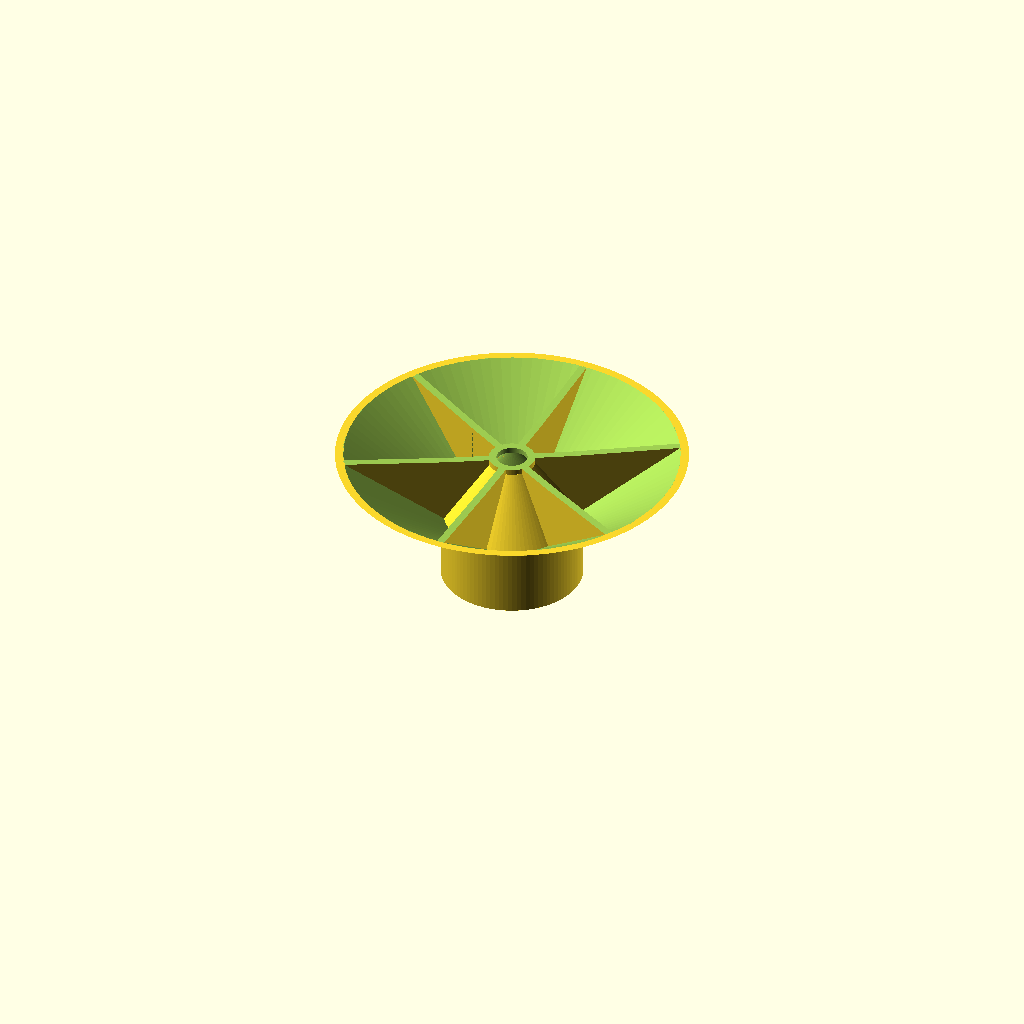
Cell 1: the model at its default parameters.
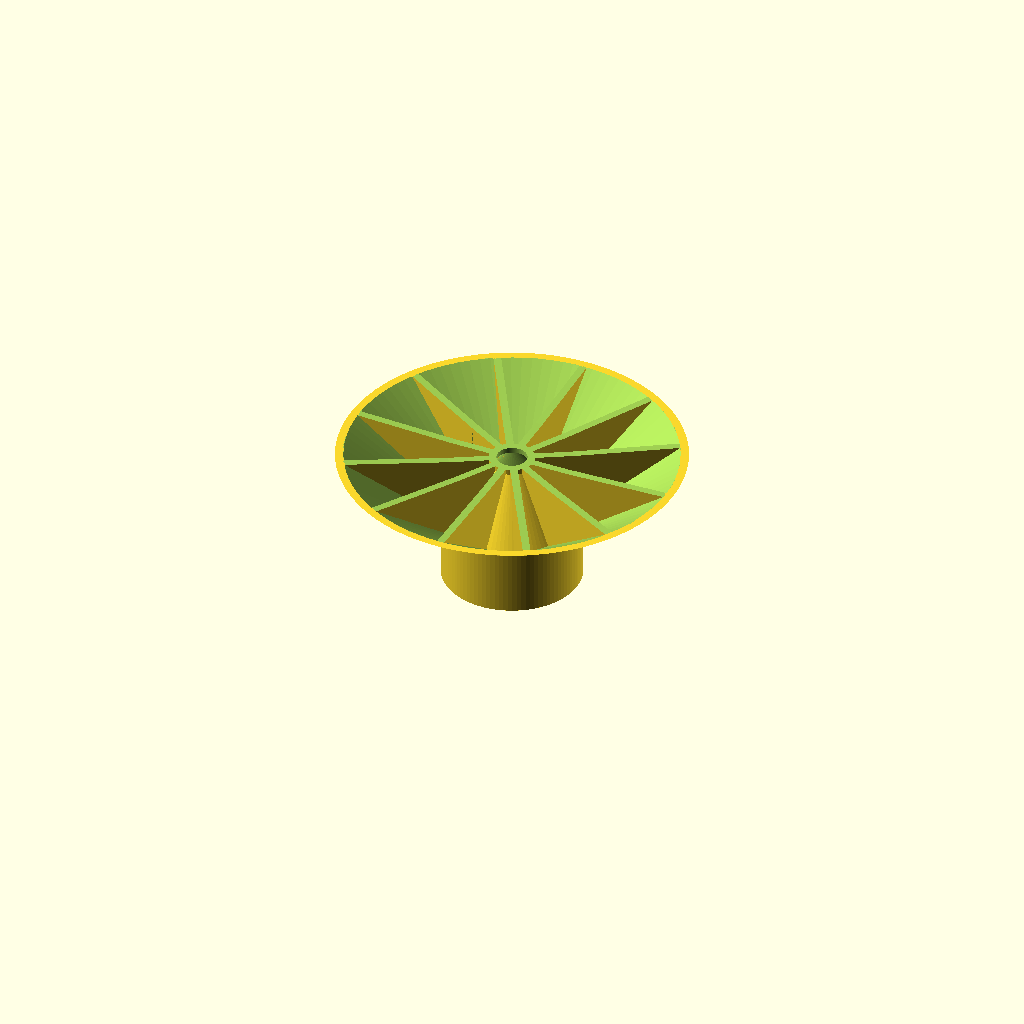
Cell 2: number_taper_tube_support_spokes = 12 (everything else at default).
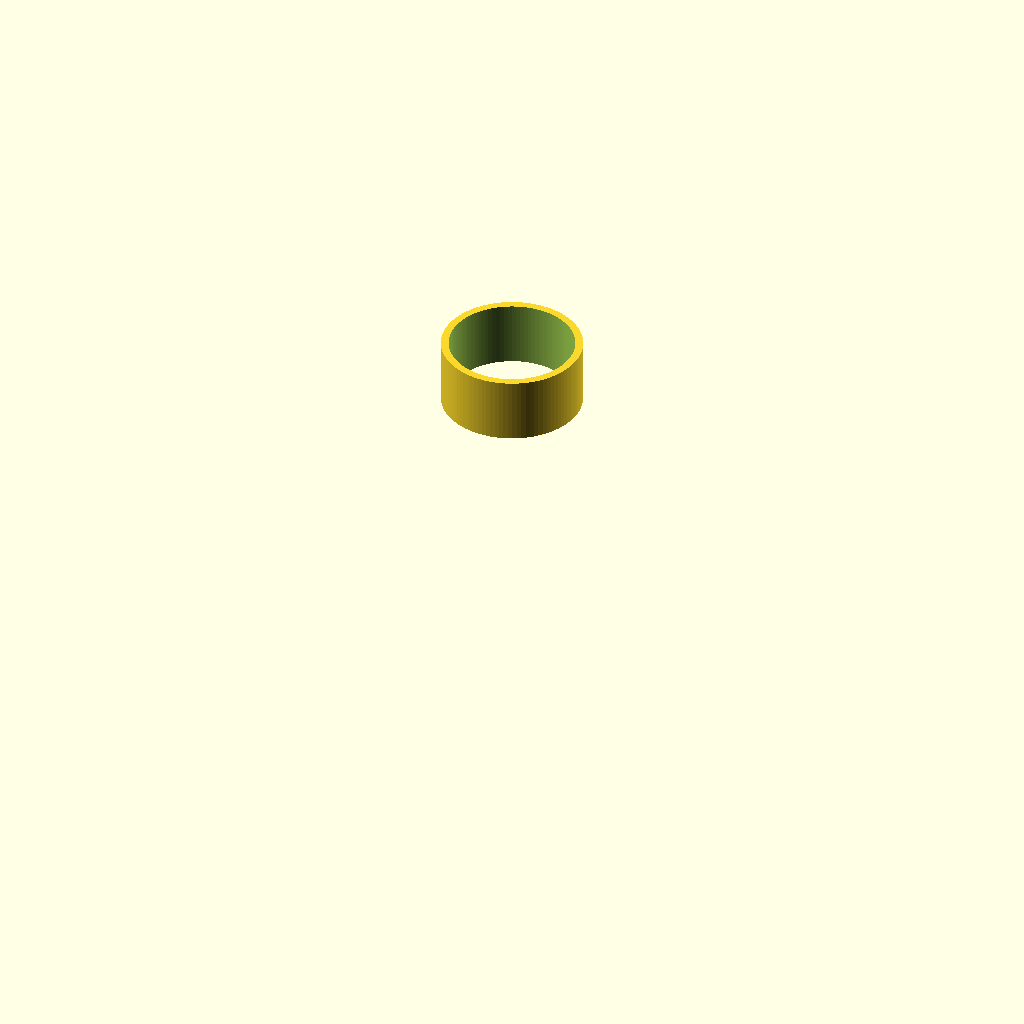
Cell 3: taper_angle = 108.4 (everything else at default).
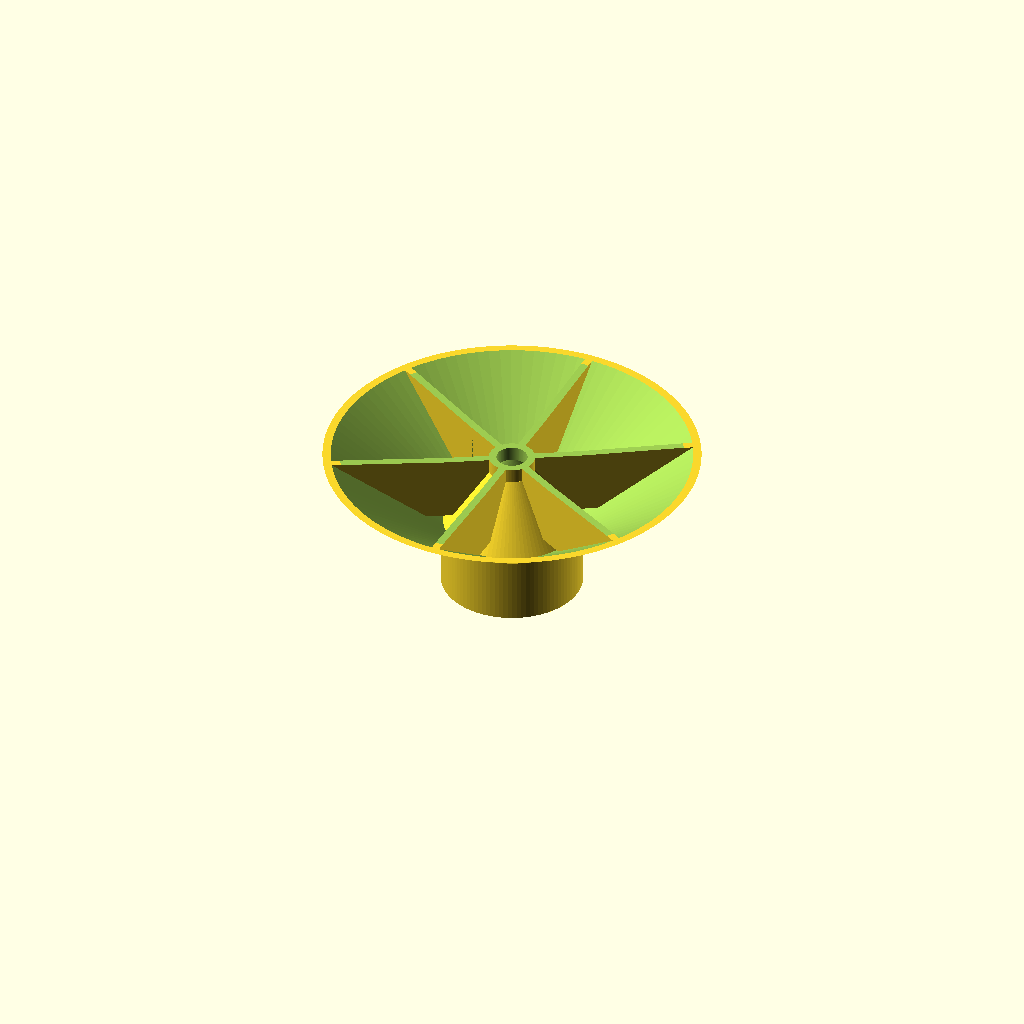
Cell 4 — tube_bottom_clearance_height set to 4, the other parameters unchanged.
All cells are drawn from one camera (rotation 55°, 0°, 25°, orthographic, colour scheme Cornfield), so only the parameter changes between them.
The OpenSCAD source (tapered_tube_support_benchtop.scad):
/*
    Tapered tube holder for benchtop
    
    CERN Open Hardware Licence Version 2 - Permissive

    Copyright (c) 2022-2024, Ian Cavén
    All rights reserved.
    
*/

// Set to true to make a test print of the tube support
test_print_for_tapered_tube_support = false;
// When making a test print of the tube support, this is height used
default_support_print_height = 5;


// The number of supporting segments (must be even for a symmetric result)
number_taper_tube_support_spokes = 6;

// The tapered tube bottom support
taper_angle = 54.2;   // degrees from the center axis
// The clearance height is the amount needed to ensure that the tube bottom doesn't make contact with the base of the centrifuge holder
tube_bottom_clearance_height = 2;

// The constrained design parameters, these are determined by the centrifuge and sample tube
// The tube is tapered, slightly smaller at the bottom
// The diameter is measured just above the taper
tube_diameter = 33;
tolerance_around_tube = 0.5;    // The space around the sample tube when inserted
tube_opening_radius = tube_diameter / 2;
min_tapered_section_diameter = 7;

min_wall_thickness = 1.75;   // Dependent on the filament size?
wall_thickness= min_wall_thickness*1;   // The thickness of the plastic walls (except for the lip which is half)
difference_overlap = 0.1;   // A small overlap used when differencing objects
tube_cylinder_support_thickness = wall_thickness;

tapered_insert_outer_radius = tube_opening_radius - wall_thickness-tolerance_around_tube;
taper_support_height = tan(taper_angle) * tapered_insert_outer_radius;
truncated_taper_height = taper_support_height-tan(taper_angle) * min_tapered_section_diameter/2;
construction_truncated_taper_height = truncated_taper_height - difference_overlap + tube_bottom_clearance_height;
extra_base_width = construction_truncated_taper_height / cos(45);
extra_tube_support_height = 15;

// Rendering and printing parameters - probably don't need to change
resolution = 100; // Set to a higher value for smoother curves, lower for faster rendering
$fn=resolution;

module tapered_section()
{
    $fn=resolution;

    // Offset the taper so that the truncated portion
    // of the taper is below ground (which will be removed via intersection later)
    intersection()
    {
        translate([0, 0, truncated_taper_height])
        rotate([180, 0, 0])
        cylinder(taper_support_height, r1=tapered_insert_outer_radius, r2=0);
        
        cylinder(taper_support_height, r=tapered_insert_outer_radius);

    }
}

module tapered_section_shell()
{
   $fn=resolution;
   shell_radius = tapered_insert_outer_radius + wall_thickness;
    shell_height = tan(taper_angle) * shell_radius - difference_overlap;
    truncated_shell_height = shell_height-tan(taper_angle) * (min_tapered_section_diameter/2 + wall_thickness);

    difference()
    {
        intersection() 
        {
            translate([0, 0, truncated_shell_height])
            rotate([180, 0, 0])
                cylinder(shell_height, r1=shell_radius, r2=0);
            cylinder(shell_height, r=shell_radius);
        }
        tapered_section();
    }

}

module hollow_cylinder()
{
   $fn=resolution;

    // The hollow cylinder around the spokes
    difference()
    {
       cylinder(h=construction_truncated_taper_height, r1=extra_base_width+tapered_insert_outer_radius+wall_thickness, 
                r2=tapered_insert_outer_radius+wall_thickness, center=false);
       translate([0, 0, -difference_overlap])
        cylinder(h=construction_truncated_taper_height+difference_overlap*2, 
                 r1=extra_base_width+tapered_insert_outer_radius, r2=tapered_insert_outer_radius, center=false);
    }
}



module spokes()
{
   $fn=resolution;
    union()
    {
      // Make the supporting spokes for the tapered tube
     translate([0, 0, taper_support_height/2-tube_bottom_clearance_height*2])
     for (angle = [ 0 : 180/(number_taper_tube_support_spokes/2): 180 ])
        rotate([0, 0, angle]) 
            cube([tube_cylinder_support_thickness, 
                  (extra_base_width+tapered_insert_outer_radius + difference_overlap) * 2 + wall_thickness/2, 
                  construction_truncated_taper_height+tube_bottom_clearance_height*2], 
            center = true);
    }
}

module tapered_support()
{
   intersection() {
        cylinder(h = construction_truncated_taper_height, r1 = extra_base_width + tapered_insert_outer_radius +
            wall_thickness,
        r2 = tapered_insert_outer_radius + wall_thickness, center = false);
    
        union() {
            // The hollow cylinder around the spokes
            hollow_cylinder();
    
            // The hollow cone that holds the tube
            translate([0, 0, tube_bottom_clearance_height])
                tapered_section_shell();
    
            difference()
                {
                    spokes();
    
                    // Subtract the tapered section to make room for it
                    translate([0, 0, tube_bottom_clearance_height])
                        tapered_section();
    
                }
    
        }
    }
}

// Module that makes the supporting insert for a tapered tube
module benchtop_tapered_tube_support()
{
    $fn=resolution;
    support_cylinder_radius = (taper_support_height - truncated_taper_height)  / tan(taper_angle);
    // Use a gradual slope on the base so that if the part warps after printing, it doesn't bulge at the bottom
    // Use a sphere to carve away the small amount gradually
    base_sphere_radius = 24*(extra_base_width+tapered_insert_outer_radius);
    
    translate([0, 0, construction_truncated_taper_height-difference_overlap])
    difference() {
        cylinder(h=extra_tube_support_height, 
                 r=tapered_insert_outer_radius+wall_thickness, center=false);
        translate([0, 0, -difference_overlap])
        cylinder(h=extra_tube_support_height+2*difference_overlap, 
                 r=tapered_insert_outer_radius, center=false);

    }

    difference(){
        intersection()
        {
            cylinder(h=construction_truncated_taper_height, r=extra_base_width+tapered_insert_outer_radius+wall_thickness+difference_overlap, center=false);
    
            difference()
            {
                union()
                {
                    tapered_support();
                    
                    // Make a hollow tube for the pointed end of the taper to fit into
                    difference()
                    {
                        cylinder(h=tube_bottom_clearance_height, r=support_cylinder_radius+wall_thickness, center=false);
                        cylinder(h=tube_bottom_clearance_height+difference_overlap, r=support_cylinder_radius, center=false);
                    }
                }
               // Remove the spokes from the bottom opening
               translate([0, 0, 0])
                cylinder((tube_bottom_clearance_height+difference_overlap)*2, r=support_cylinder_radius, center=true);
            }
    
        }
    
        translate([0, 0, -base_sphere_radius+0.85])
            sphere(r=base_sphere_radius, $fn=resolution*2);
       
    }
 
}

if (test_print_for_tapered_tube_support){
    intersection()
    {
        support_print_height = test_print_for_tapered_tube_support ? default_support_print_height + tube_bottom_clearance_height: construction_truncated_taper_height;
        translate([0, 0, 29])
         cylinder(support_print_height, r=extra_base_width+tapered_insert_outer_radius+wall_thickness+difference_overlap, center=false, $fn=resolution);
        
        benchtop_tapered_tube_support();
    }
}
else
{
    rotate([180, 0, 0])
        benchtop_tapered_tube_support();
}
 
Customizer parameters (derived from the source; name, type, default, range or options):
test_print_for_tapered_tube_support: bool, default false
default_support_print_height: number, default 5
number_taper_tube_support_spokes: number, default 6
taper_angle: number, default 54.2
tube_bottom_clearance_height: number, default 2
tube_diameter: number, default 33
tolerance_around_tube: number, default 0.5
min_tapered_section_diameter: number, default 7
min_wall_thickness: number, default 1.75
difference_overlap: number, default 0.1
extra_tube_support_height: number, default 15
resolution: number, default 100
